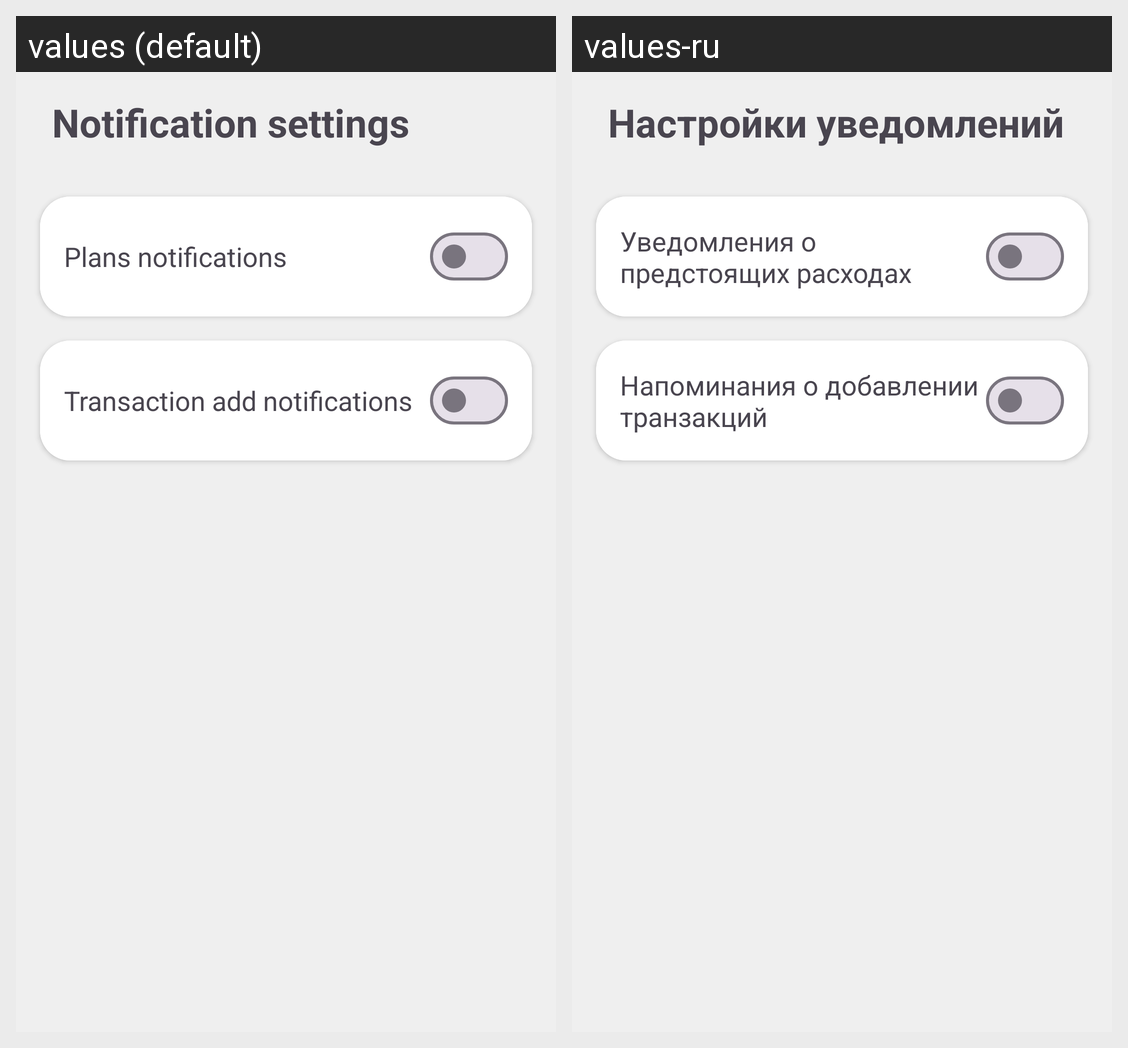

Here is an Android app screen in its default locale and in the app's own translations. Write out the translated-string differences for the strings that appear on this screen.
Android screen res/layout/activity_notifications_settings.xml rendered under 2 locales, left to right: values (default), values-ru. Device: Nexus 5 (rendered at 1080×1920; each locale shown at half size, 540×960, under a caption strip naming it); theme Theme.MoneyFlow.
Strings drawn on this screen, with the default value and each locale's value (text and hints the layout hard-codes, and strings that could not be matched under every locale, appear in the picture but are not listed):

notification_settings
  values: Notification settings
  values-ru: Настройки уведомлений

daily_notifications
  values: Plans notifications
  values-ru: Уведомления о предстоящих расходах

transaction_add_notifications
  values: Transaction add notifications
  values-ru: Напоминания о добавлении транзакций
